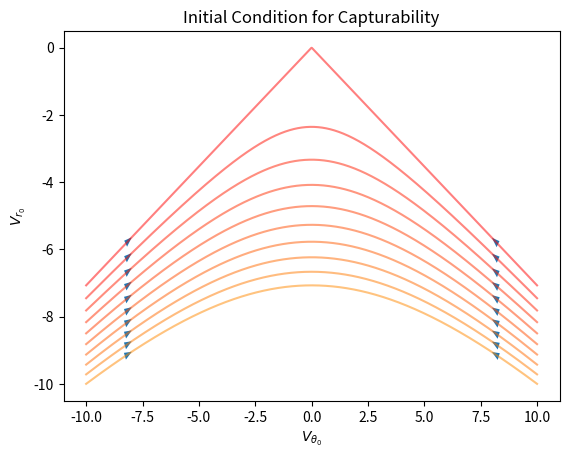

This chart was generated by the following Python code:
import numpy as np 
import matplotlib.pyplot as plt 
import os 
from scipy.optimize import fsolve

os.makedirs('plots', exist_ok=True)

def get_cmap(n, name='hsv'):
    '''Returns a function that maps each index in 0, 1, ..., n-1 to a distinct 
    RGB color; the keyword argument name must be a standard mpl colormap name.'''
    return plt.cm.get_cmap(name, n)

def f(gamma_M):
	# Part A equation
	Vr = 173.205 - 400*np.cos(gamma_M-np.pi/6)
	Vtheta = 100 - 400*np.sin(gamma_M-np.pi/6)
	return Vtheta**2 - 2*Vr**2


print('----------Solving for PART A----------')
gamma_M_lower = fsolve(f, np.pi/9)[0]
gamma_M_upper = fsolve(f, np.pi/2)[0]
print('Required Range of gamma (in degrees): ({}, {})'.format(gamma_M_lower*180/np.pi, gamma_M_upper*180/np.pi))


print('----------Solving for PART B----------')
N = 3
cmap = get_cmap(100)

Vtheta0_values = np.linspace(-10, 10, 1000)

i = 0 
for c in np.linspace(0, 100, 10):
	Vr0_values = -np.sqrt(0.5*Vtheta0_values**2 + 0.5*c)
	plt.plot(Vtheta0_values, Vr0_values, c = cmap(i), alpha = 0.5)
	arrow_1 = Vtheta0_values[100], Vr0_values[100], Vtheta0_values[101]-Vtheta0_values[100], Vr0_values[101]-Vr0_values[100]
	arrow_2 = Vtheta0_values[-100], Vr0_values[-100], -Vtheta0_values[-99]+Vtheta0_values[-100], -Vr0_values[-99]+Vr0_values[-100]
	plt.arrow(*arrow_1, shape='full', lw=0, length_includes_head=True, head_width=0.22)
	plt.arrow(*arrow_2, shape='full', lw=0, length_includes_head=True, head_width=0.22)
	i+=1

plt.xlabel("$V_{\\theta_0}$")
plt.ylabel('$V_{r_0}$')
plt.title('Initial Condition for Capturability')
plt.savefig('plots/q2_part_b.png')

print('Plot saved: plots/q2_part_b.png ')

